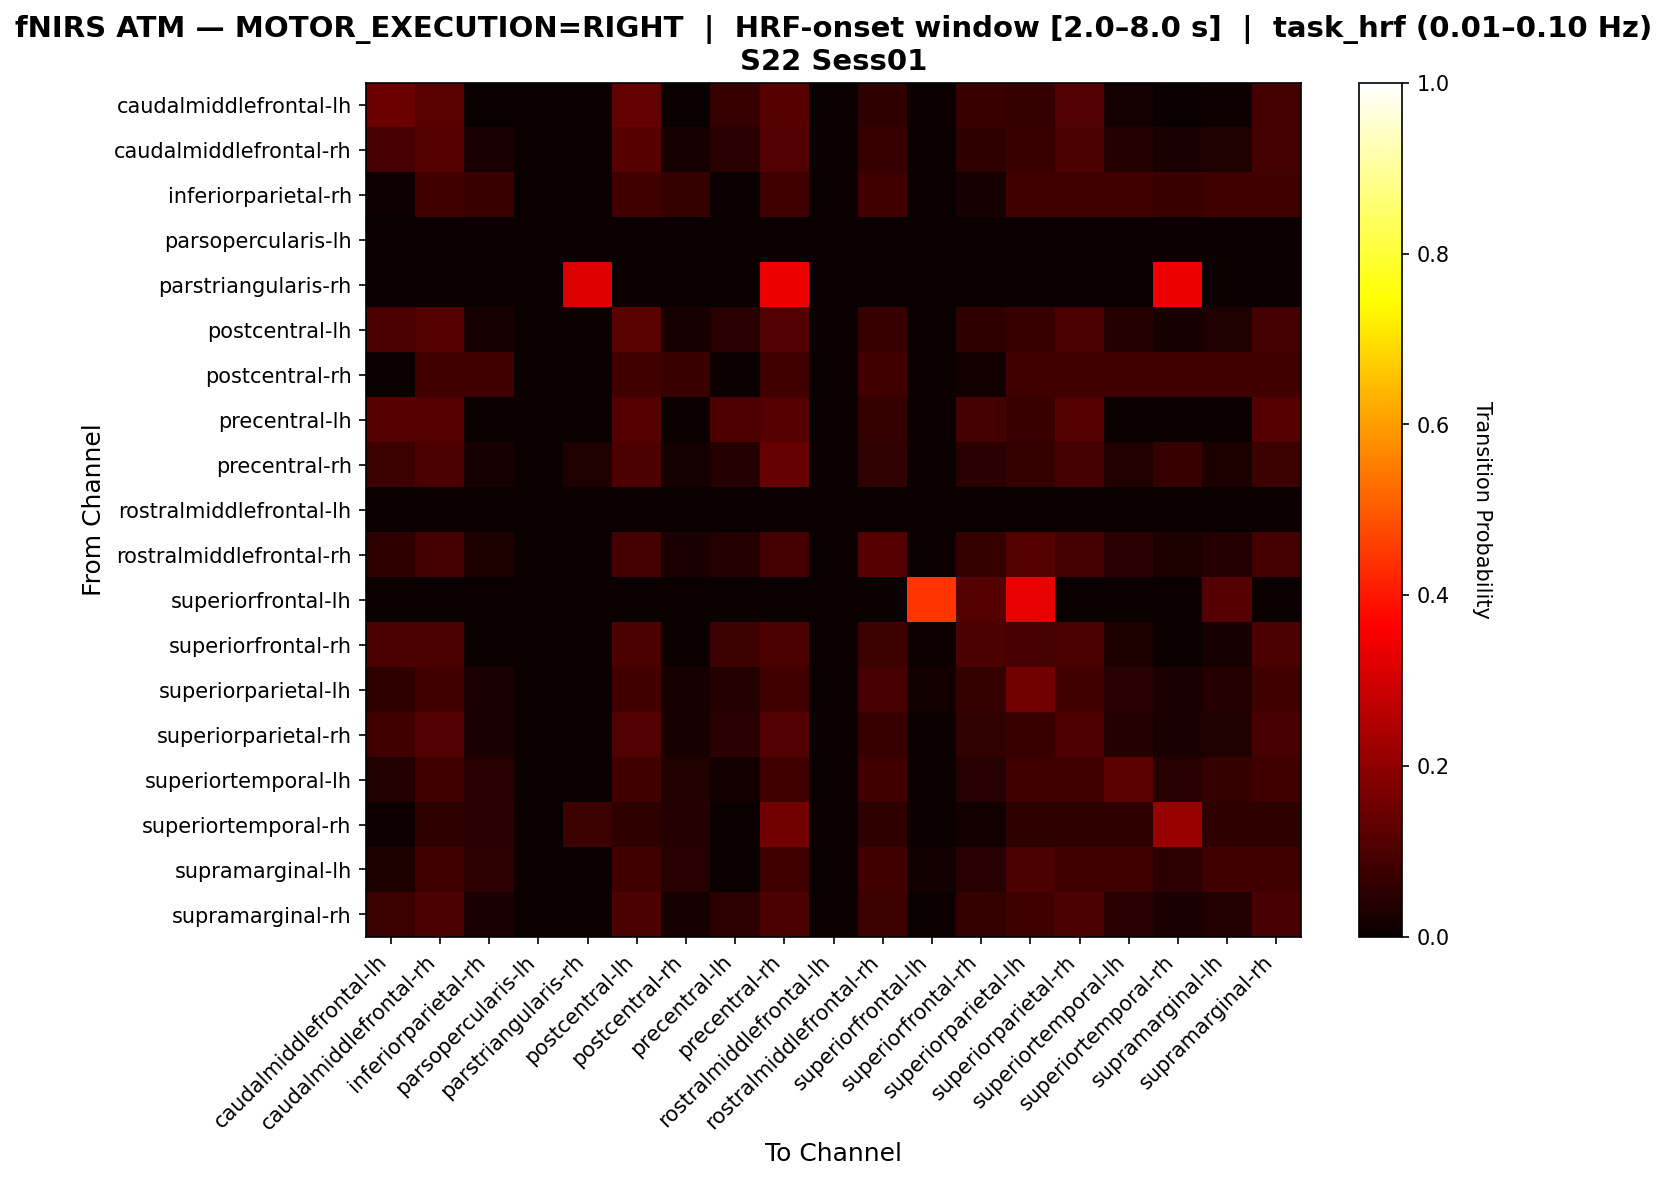

The file beside this chart, header and first rows:
, caudalmiddlefrontal-lh, caudalmiddlefrontal-rh, inferiorparietal-rh, parsopercularis-lh, parstriangularis-rh, postcentral-lh, postcentral-rh, precentral-lh, precentral-rh, rostralmiddlefrontal-lh, rostralmiddlefrontal-rh, superiorfrontal-lh, superiorfrontal-rh, superiorparietal-lh, superiorparietal-rh, superiortemporal-lh, superiortemporal-rh, supramarginal-lh, supramarginal-rh
caudalmiddlefrontal-lh, 0.1449, 0.1208, 0.0, 0.0, 0.0, 0.1353, 0.0, 0.06763, 0.1159, 0.0, 0.05797, 0.0, 0.07246, 0.0628, 0.1063, 0.01932, 0.0, 0.009662, 0.08696
caudalmiddlefrontal-rh, 0.09122, 0.1115, 0.02365, 0.0, 0.0, 0.1149, 0.02027, 0.0473, 0.1081, 0.0, 0.06757, 0.0, 0.05743, 0.07095, 0.1014, 0.04054, 0.02365, 0.03378, 0.08784
inferiorparietal-rh, 0.01053, 0.08421, 0.07368, 0.0, 0.0, 0.08421, 0.06316, 0.0, 0.08421, 0.0, 0.08421, 0.0, 0.02105, 0.08421, 0.08421, 0.08421, 0.07368, 0.08421, 0.08421
parsopercularis-lh, 0.0, 0.0, 0.0, 0.0, 0.0, 0.0, 0.0, 0.0, 0.0, 0.0, 0.0, 0.0, 0.0, 0.0, 0.0, 0.0, 0.0, 0.0, 0.0
parstriangularis-rh, 0.0, 0.0, 0.0, 0.0, 0.3143, 0.0, 0.0, 0.0, 0.3429, 0.0, 0.0, 0.0, 0.0, 0.0, 0.0, 0.0, 0.3429, 0.0, 0.0
postcentral-lh, 0.09967, 0.1096, 0.02326, 0.0, 0.0, 0.1196, 0.01993, 0.04651, 0.1063, 0.0, 0.06645, 0.0, 0.05648, 0.06977, 0.09967, 0.03987, 0.02326, 0.03322, 0.08638
postcentral-rh, 0.0, 0.08333, 0.08333, 0.0, 0.0, 0.08333, 0.07143, 0.0, 0.08333, 0.0, 0.08333, 0.0, 0.0119, 0.08333, 0.08333, 0.08333, 0.08333, 0.08333, 0.08333
precentral-lh, 0.112, 0.112, 0.0, 0.0, 0.0, 0.112, 0.0, 0.104, 0.112, 0.0, 0.064, 0.0, 0.088, 0.072, 0.112, 0.0, 0.0, 0.0, 0.112
precentral-rh, 0.07738, 0.09821, 0.02083, 0.0, 0.03274, 0.09821, 0.01786, 0.04167, 0.1399, 0.0, 0.05952, 0.0, 0.0506, 0.0625, 0.08929, 0.03571, 0.06845, 0.02976, 0.07738
rostralmiddlefrontal-lh, 0.0, 0.0, 0.0, 0.0, 0.0, 0.0, 0.0, 0.0, 0.0, 0.0, 0.0, 0.0, 0.0, 0.0, 0.0, 0.0, 0.0, 0.0, 0.0
rostralmiddlefrontal-rh, 0.05833, 0.0875, 0.02917, 0.0, 0.0, 0.0875, 0.025, 0.04167, 0.0875, 0.0, 0.1125, 0.0, 0.0625, 0.1125, 0.0875, 0.05, 0.02917, 0.04167, 0.0875
superiorfrontal-lh, 0.0, 0.0, 0.0, 0.0, 0.0, 0.0, 0.0, 0.0, 0.0, 0.0, 0.0, 0.4444, 0.1111, 0.3333, 0.0, 0.0, 0.0, 0.1111, 0.0
superiorfrontal-rh, 0.09884, 0.09884, 0.0, 0.0, 0.0, 0.09884, 0.0, 0.07558, 0.09884, 0.0, 0.07558, 0.01163, 0.09884, 0.09302, 0.09884, 0.02907, 0.0, 0.02326, 0.09884
superiorparietal-lh, 0.05639, 0.08271, 0.02632, 0.0, 0.0, 0.08271, 0.02256, 0.04135, 0.08271, 0.0, 0.09023, 0.01504, 0.06391, 0.1579, 0.08271, 0.04511, 0.02632, 0.04135, 0.08271
superiorparietal-rh, 0.08362, 0.108, 0.02439, 0.0, 0.0, 0.108, 0.02091, 0.04878, 0.108, 0.0, 0.06969, 0.0, 0.05923, 0.07317, 0.1045, 0.04181, 0.02439, 0.03484, 0.09059
superiortemporal-lh, 0.03871, 0.08387, 0.04516, 0.0, 0.0, 0.08387, 0.03871, 0.0129, 0.08387, 0.0, 0.08387, 0.0, 0.04516, 0.08387, 0.08387, 0.1226, 0.04516, 0.06452, 0.08387
superiortemporal-rh, 0.006897, 0.05517, 0.04828, 0.0, 0.07586, 0.05517, 0.04138, 0.0, 0.1586, 0.0, 0.05517, 0.0, 0.01379, 0.05517, 0.05517, 0.05517, 0.2138, 0.05517, 0.05517
supramarginal-lh, 0.03008, 0.08271, 0.05263, 0.0, 0.0, 0.08271, 0.04511, 0.0, 0.08271, 0.0, 0.08271, 0.01504, 0.04511, 0.09774, 0.08271, 0.08271, 0.05263, 0.08271, 0.08271
supramarginal-rh, 0.07463, 0.1007, 0.02612, 0.0, 0.0, 0.1007, 0.02239, 0.05224, 0.1007, 0.0, 0.07463, 0.0, 0.06343, 0.07836, 0.1007, 0.04478, 0.02612, 0.03731, 0.09701
